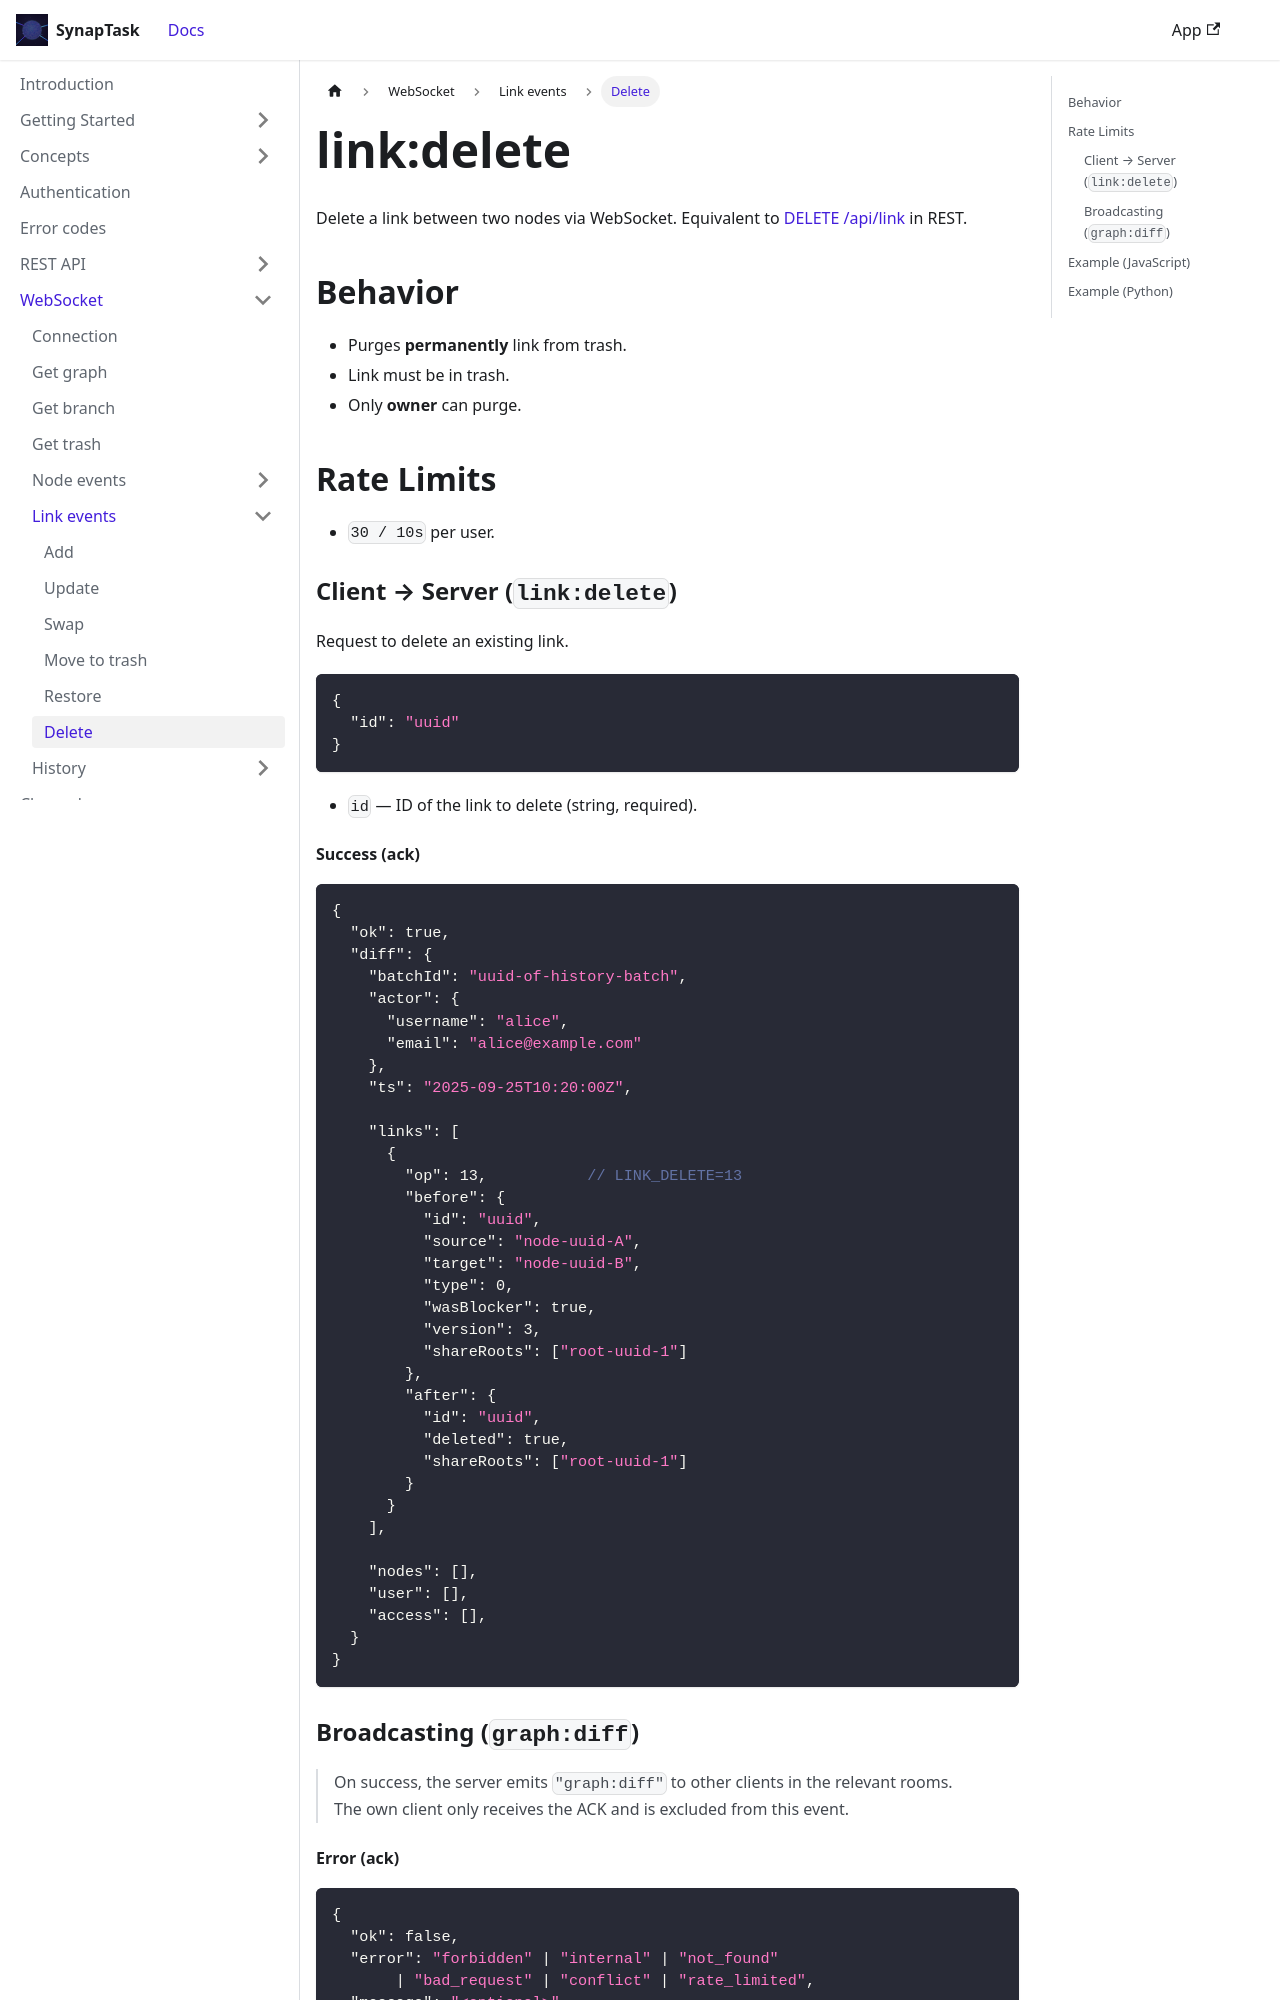

repository: arsenlblack/synaptask · page: api/ws/link/delete.html · generator: docusaurus

---
title: link:delete
slug: /api/ws/link/delete
---

Delete a link between two nodes via WebSocket. Equivalent to [DELETE /api/link](/api/rest/link/delete) in REST.

## Behavior

* Purges **permanently** link from trash.
* Link must be in trash.
* Only **owner** can purge.

## Rate Limits
* `30 / 10s` per user.

### Client → Server (`link:delete`)
Request to delete an existing link.

```json
{
  "id": "uuid"
}
```

* `id` — ID of the link to delete (string, required).

#### Success (ack)

```json
{
  "ok": true,
  "diff": {
    "batchId": "uuid-of-history-batch",
    "actor": {
      "username": "alice",
      "email": "alice@example.com"
    },
    "ts": "2025-09-25T10:20:00Z",

    "links": [
      {
        "op": 13,           // LINK_DELETE=13
        "before": {
          "id": "uuid",
          "source": "node-uuid-A",
          "target": "node-uuid-B",
          "type": 0,
          "wasBlocker": true,
          "version": 3,
          "shareRoots": ["root-uuid-1"]
        },
        "after": {
          "id": "uuid",
          "deleted": true,
          "shareRoots": ["root-uuid-1"]
        }
      }
    ],

    "nodes": [],
    "user": [],
    "access": [],
  }
}
```

### Broadcasting (`graph:diff`)
> On success, the server emits `"graph:diff"` to other clients in the relevant rooms.  
> The own client only receives the ACK and is excluded from this event.
